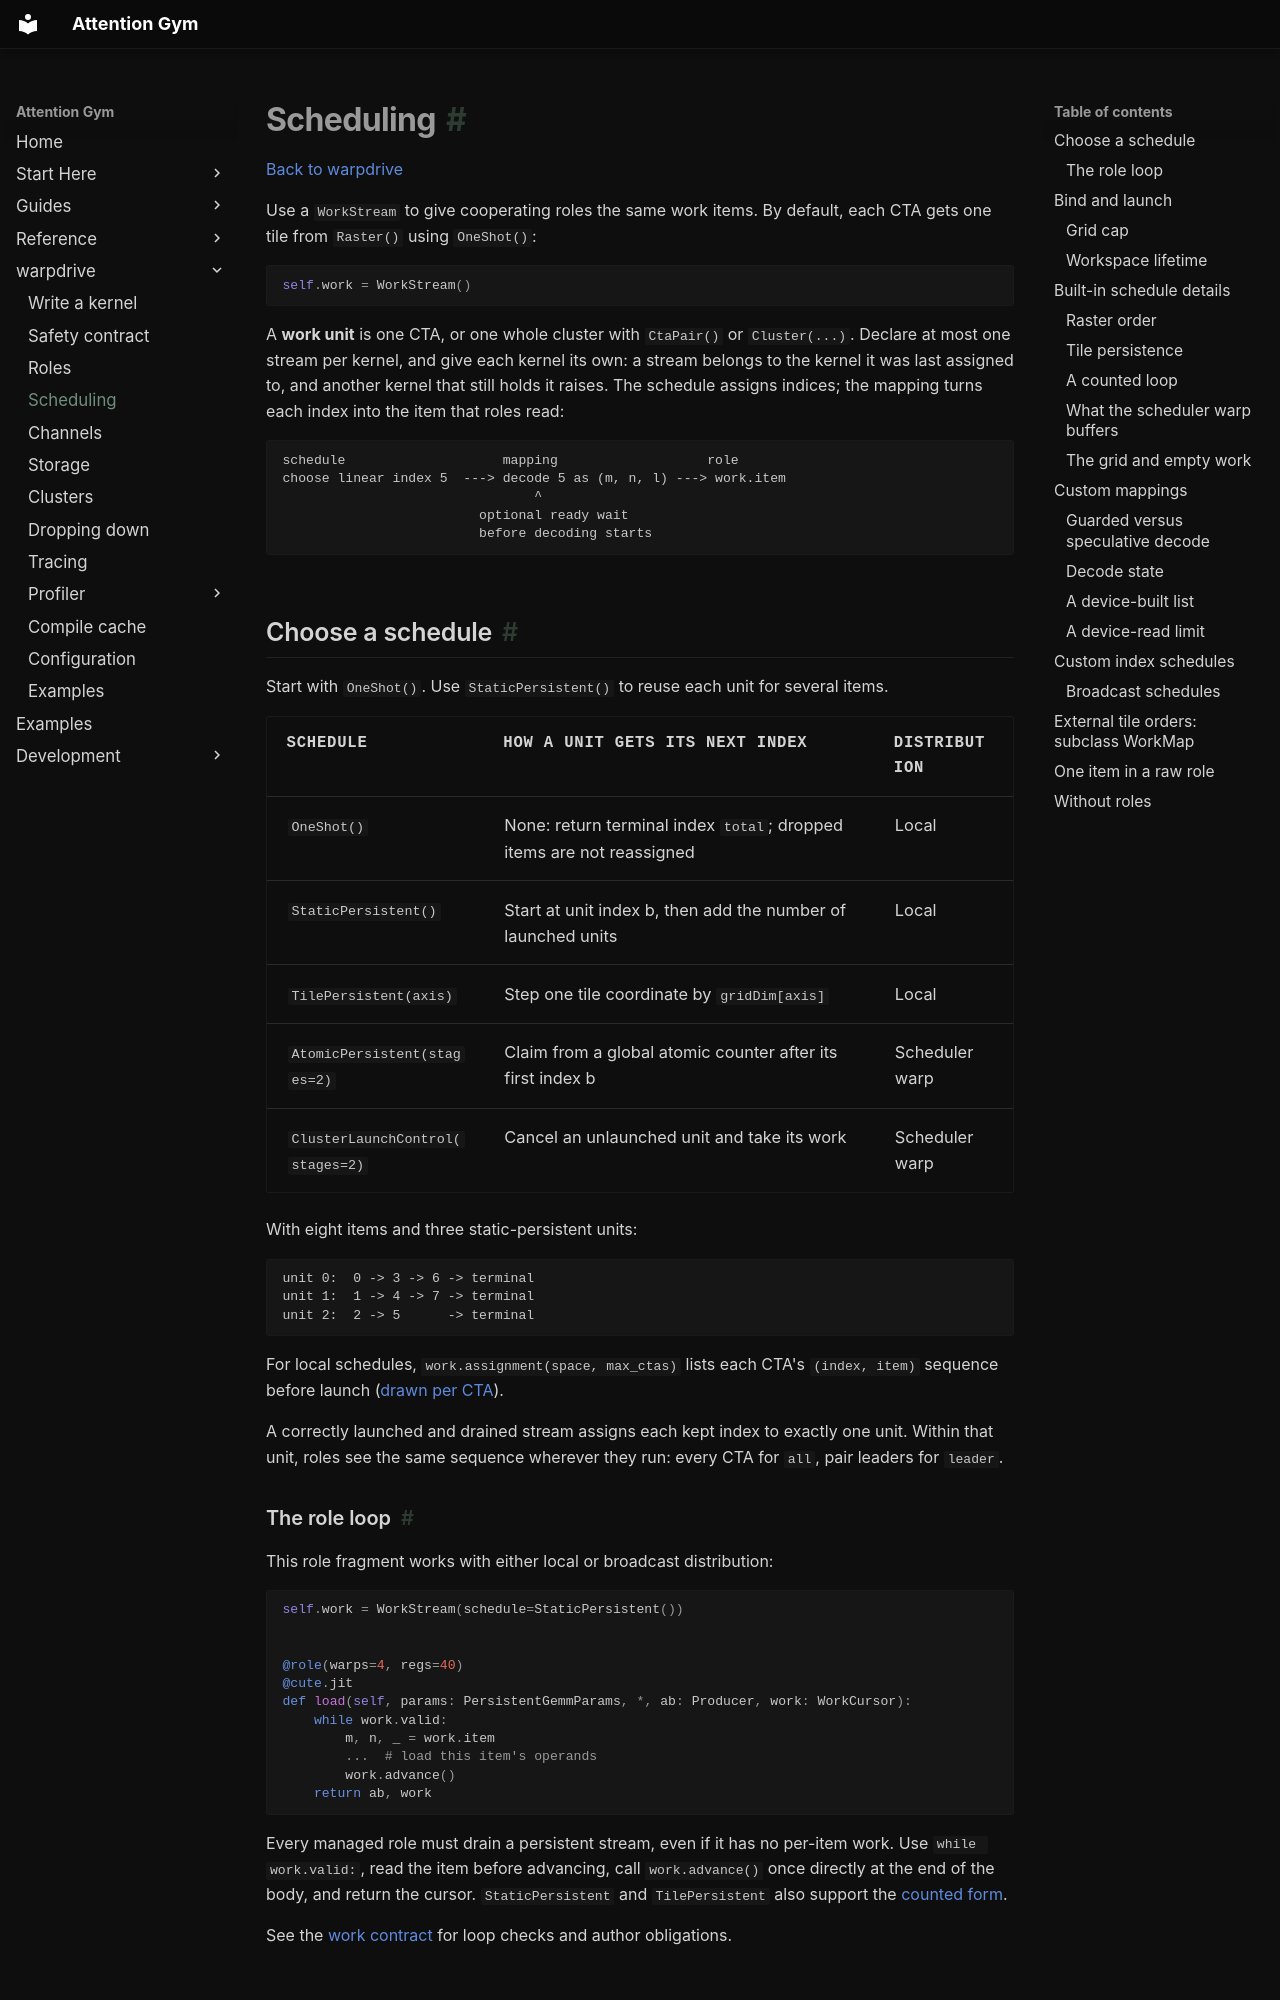

repository: meta-pytorch/attention-gym · page: warpdrive/scheduling/index.html · generator: mkdocs

# Scheduling

[Back to warpdrive](index.md)

Use a `WorkStream` to give cooperating roles the same work items. By default, each CTA
gets one tile from `Raster()` using `OneShot()`:

```python
self.work = WorkStream()
```

A **work unit** is one CTA, or one whole cluster with `CtaPair()` or `Cluster(...)`.
Declare at most one stream per kernel, and give each kernel its own: a stream belongs to the
kernel it was last assigned to, and another kernel that still holds it raises. The schedule
assigns indices; the mapping turns
each index into the item that roles read:

```text
schedule                    mapping                   role
choose linear index 5  ---> decode 5 as (m, n, l) ---> work.item
                                ^
                         optional ready wait
                         before decoding starts
```

## Choose a schedule

Start with `OneShot()`. Use `StaticPersistent()` to reuse each unit for several items.

| Schedule | How a unit gets its next index | Distribution |
|---|---|---|
| `OneShot()` | None: return terminal index `total`; dropped items are not reassigned | Local |
| `StaticPersistent()` | Start at unit index b, then add the number of launched units | Local |
| `TilePersistent(axis)` | Step one tile coordinate by `gridDim[axis]` | Local |
| `AtomicPersistent(stages=2)` | Claim from a global atomic counter after its first index b | Scheduler warp |
| `ClusterLaunchControl(stages=2)` | Cancel an unlaunched unit and take its work | Scheduler warp |

With eight items and three static-persistent units:

```text
unit 0:  0 -> 3 -> 6 -> terminal
unit 1:  1 -> 4 -> 7 -> terminal
unit 2:  2 -> 5      -> terminal
```

For local schedules, `work.assignment(space, max_ctas)` lists each CTA's `(index, item)`
sequence before launch ([drawn per CTA](tracing.md#see-which-cta-runs-what)).

A correctly launched and drained stream assigns each kept index to exactly one unit.
Within that unit, roles see the same sequence wherever they run: every CTA for `all`,
pair leaders for `leader`.

### The role loop

This role fragment works with either local or broadcast distribution:

```python
self.work = WorkStream(schedule=StaticPersistent())


@role(warps=4, regs=40)
@cute.jit
def load(self, params: PersistentGemmParams, *, ab: Producer, work: WorkCursor):
    while work.valid:
        m, n, _ = work.item
        ...  # load this item's operands
        work.advance()
    return ab, work
```

Every managed role must drain a persistent stream, even if it has no per-item work.
Use `while work.valid:`, read the item before advancing, call `work.advance()` once directly
at the end of the body, and return the cursor. `StaticPersistent` and `TilePersistent` also
support the [counted form](#a-counted-loop).

See the [work contract](guarantees.md#work) for loop checks and author obligations.
